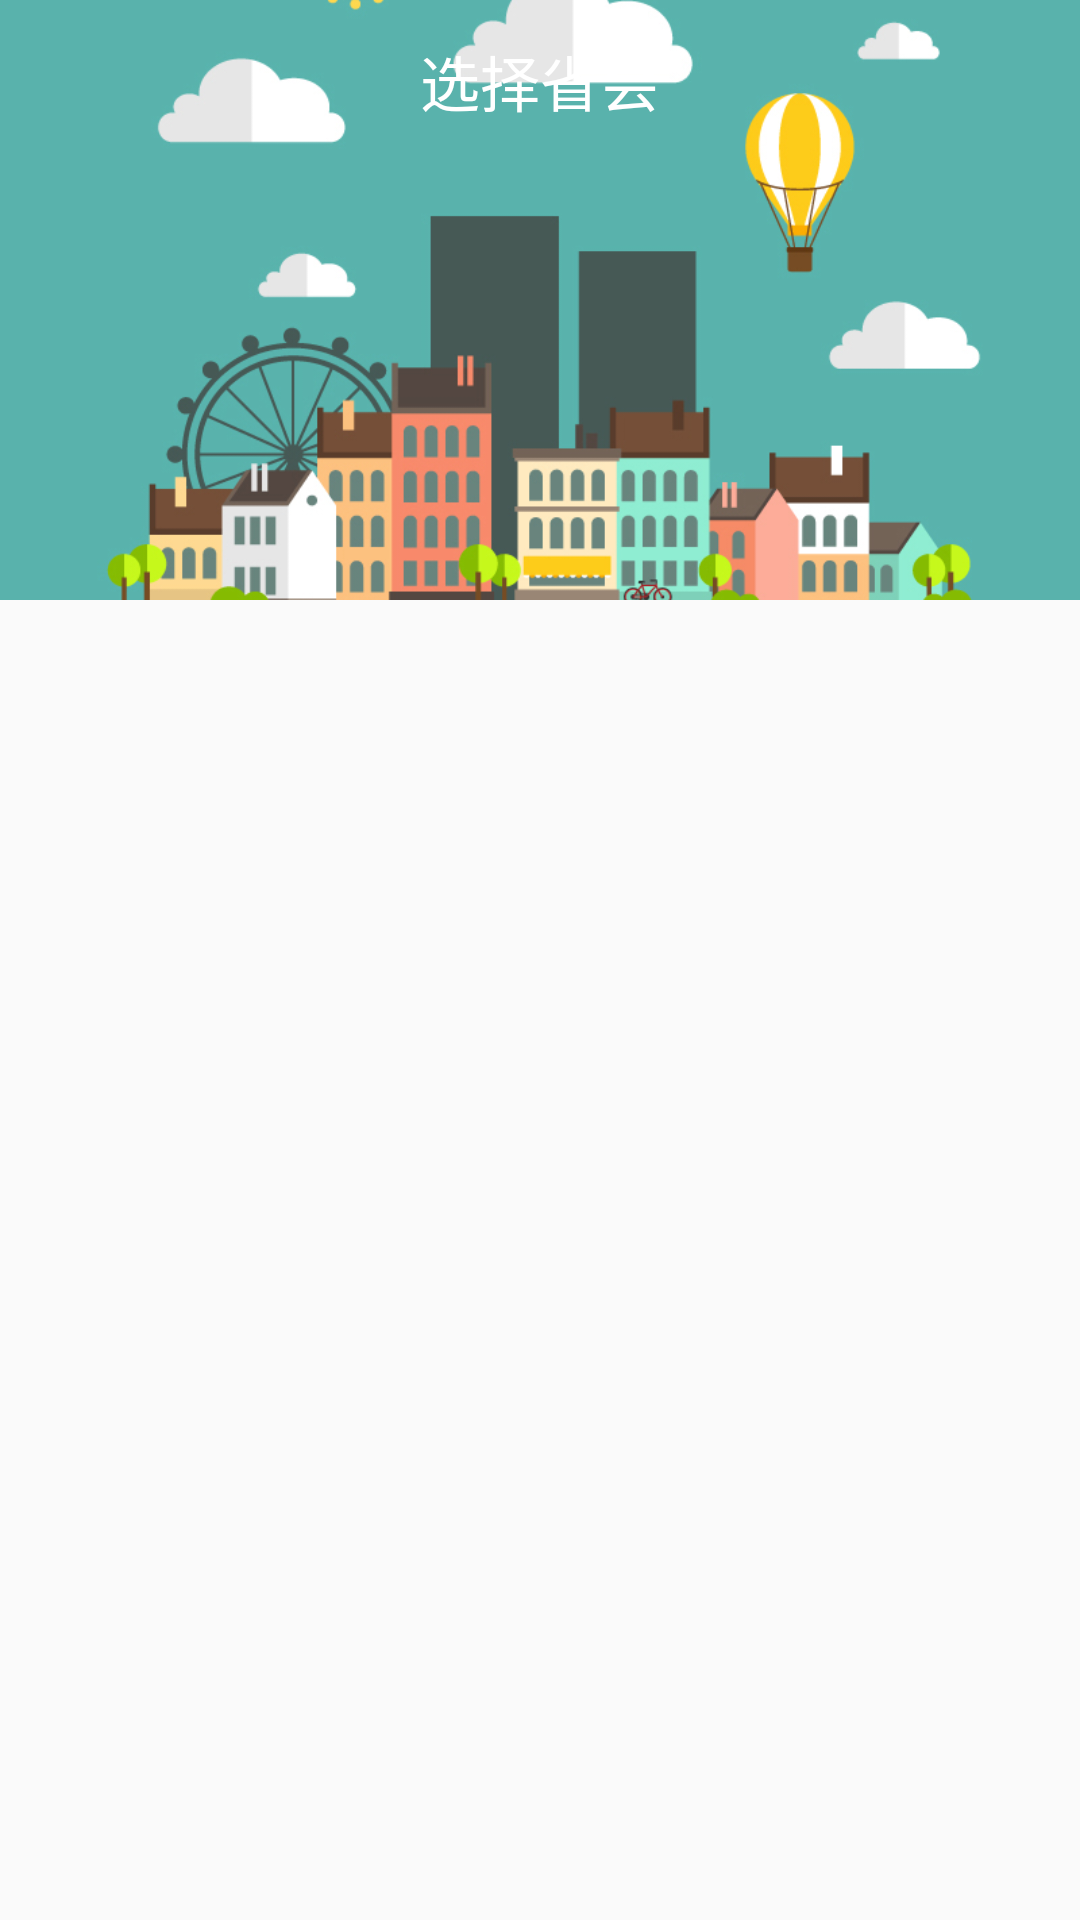

Android layout source for this screen:
<!-- AndroidManifest.xml: application theme AppTheme -->
<!-- res/layout/activity_city_select.xml -->
<?xml version="1.0" encoding="utf-8"?>
<android.support.design.widget.CoordinatorLayout
    xmlns:android="http://schemas.android.com/apk/res/android"
    android:layout_width="match_parent"
    android:layout_height="match_parent"
    xmlns:app="http://schemas.android.com/apk/res-auto"
    >
    <include layout="@layout/city_selet_tab_layout"/>
    <android.support.v7.widget.RecyclerView
        android:id="@+id/city_select_recyclerView"
        android:layout_width="match_parent"
        android:layout_height="fill_parent"
        app:layout_behavior="@string/appbar_scrolling_view_behavior">
    </android.support.v7.widget.RecyclerView>
</android.support.design.widget.CoordinatorLayout>
<!-- res/layout/city_selet_tab_layout.xml (included above) -->
<?xml version="1.0" encoding="utf-8"?>
<android.support.design.widget.AppBarLayout xmlns:android="http://schemas.android.com/apk/res/android"
    xmlns:app="http://schemas.android.com/apk/res-auto"
    android:id="@+id/appbar_layout"
    android:layout_width="match_parent"
    android:layout_height="200dp"
    android:background="@mipmap/sun_main"
    android:fitsSystemWindows="true"
    android:theme="@style/ThemeOverlay.AppCompat.Dark.ActionBar">
    <android.support.design.widget.CollapsingToolbarLayout
        android:id="@+id/city_select_toolbar_layout"
        app:title="选择省会"
        android:layout_width="match_parent"
        android:layout_height="match_parent"
        app:contentScrim="?attr/colorPrimary"
        app:collapsedTitleTextAppearance="@style/textToolbarTitle"
        app:expandedTitleTextAppearance="@style/textToolbarTitle"
        app:expandedTitleGravity="top|center_horizontal"
        app:expandedTitleMarginTop="17dp"
        app:layout_scrollFlags="scroll|exitUntilCollapsed|snap|enterAlways">
        
        <RelativeLayout
            android:layout_width="match_parent"
            android:layout_height="match_parent">
            <ImageView
                android:layout_width="match_parent"
                android:layout_height="match_parent"
                android:scaleType="centerCrop"
                android:src="@mipmap/city_select_bg"
                app:layout_collapseMode="parallax"
                app:layout_collapseParallaxMultiplier="0.7"
                app:layout_scrollFlags="scroll|enterAlwaysCollapsed"/>

        </RelativeLayout>
        <android.support.v7.widget.Toolbar
            android:id="@+id/city_select_toolbar"
            android:layout_width="match_parent"
            android:layout_height="?attr/actionBarSize"
            app:layout_collapseMode="pin"
           />
    </android.support.design.widget.CollapsingToolbarLayout>
</android.support.design.widget.AppBarLayout>
<!-- resources referenced by this layout -->
<resources>
  <!-- mipmap city_select_bg: jpg bitmap (mipmap-xhdpi, 159046 bytes) -->
  <style name="textToolbarTitle">
          <item name="android:textSize">20sp</item>
          <item name="android:textColor">#ffff</item>
      </style>
  <style name="AppTheme" parent="Theme.AppCompat.Light.DarkActionBar">
          
          <item name="colorPrimary">@color/colorPrimary</item>
          <item name="colorPrimaryDark">@color/colorPrimaryDark</item>
          <item name="colorAccent">@color/colorAccent</item>
          <item name="windowActionBar">false</item>
          <item name="windowNoTitle">true</item>
      </style>
  <color name="colorPrimary">#3F51B5</color>
  <color name="colorPrimaryDark">#303F9F</color>
  <color name="colorAccent">#FF4081</color>
</resources>
